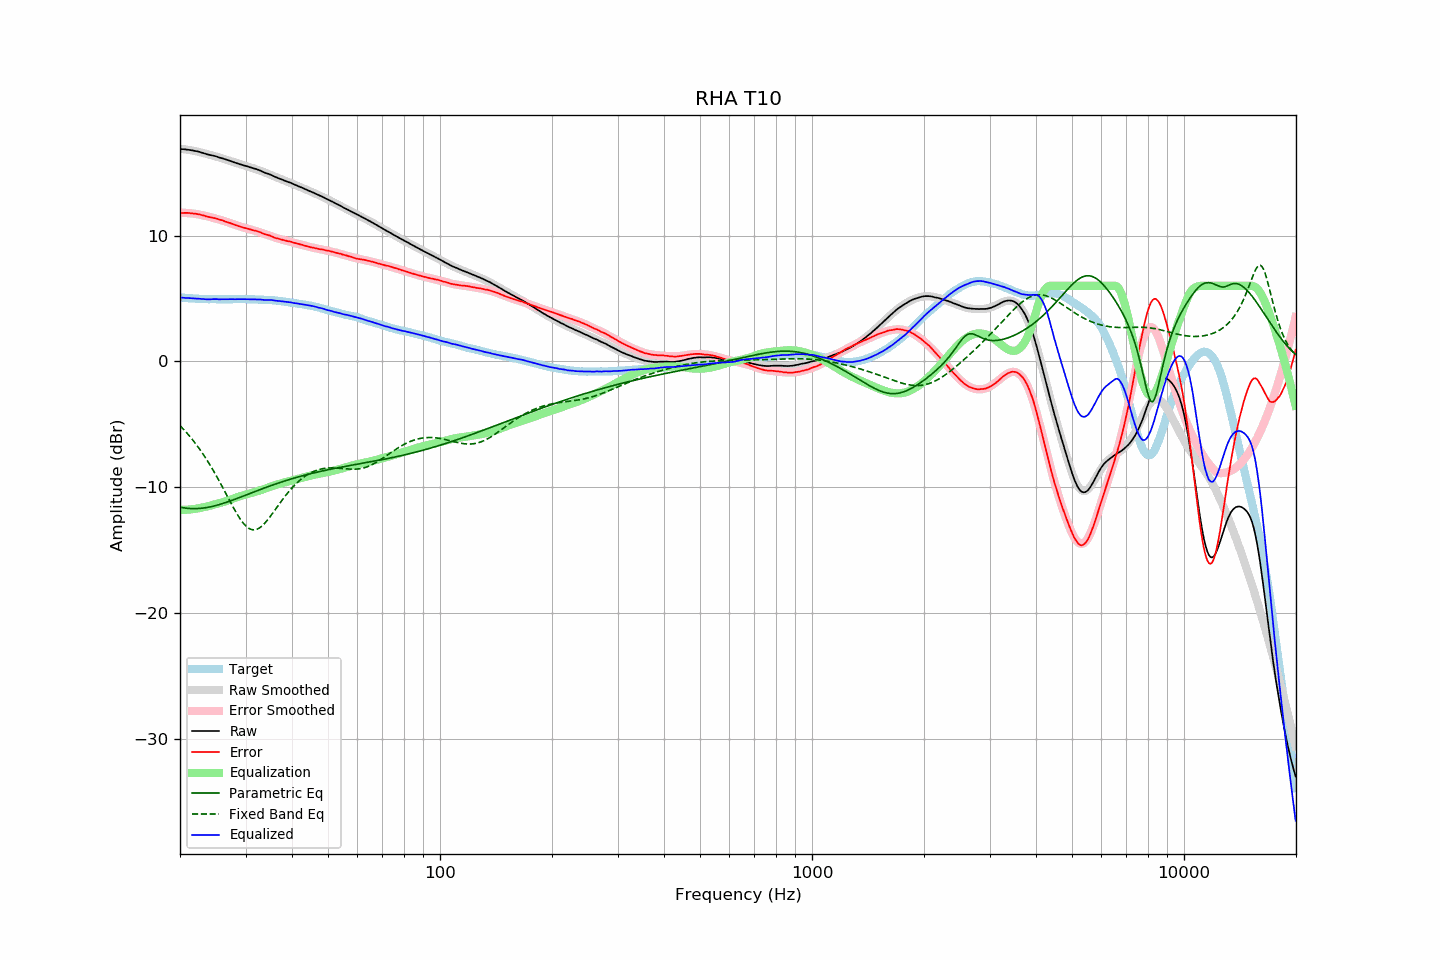

Data behind this chart, as committed beside it:
frequency, raw, error, smoothed, error_smoothed, equalization, parametric_eq, fixed_band_eq, equalized_raw, equalized_smoothed, target
20.00, 16.88, 11.79, 16.89, 11.80, -11.80, -11.58, -5.11, 5.07, 5.08, 5.08
20.20, 16.87, 11.79, 16.87, 11.80, -11.80, -11.61, -5.24, 5.06, 5.07, 5.07
20.40, 16.86, 11.79, 16.86, 11.80, -11.80, -11.63, -5.37, 5.05, 5.06, 5.06
20.61, 16.85, 11.79, 16.84, 11.80, -11.80, -11.65, -5.51, 5.05, 5.05, 5.05
20.81, 16.83, 11.79, 16.83, 11.79, -11.79, -11.67, -5.65, 5.04, 5.04, 5.03
21.02, 16.82, 11.79, 16.81, 11.78, -11.78, -11.68, -5.80, 5.03, 5.03, 5.02
21.23, 16.80, 11.79, 16.79, 11.77, -11.77, -11.69, -5.95, 5.02, 5.02, 5.01
21.44, 16.78, 11.76, 16.76, 11.76, -11.76, -11.70, -6.10, 5.02, 5.01, 5.02
21.66, 16.76, 11.76, 16.74, 11.74, -11.74, -11.70, -6.26, 5.01, 5.00, 5.00
21.87, 16.73, 11.73, 16.72, 11.73, -11.73, -11.70, -6.42, 5.00, 4.99, 5.00
22.09, 16.71, 11.73, 16.69, 11.71, -11.71, -11.70, -6.59, 5.00, 4.98, 4.98
22.31, 16.67, 11.70, 16.66, 11.69, -11.69, -11.70, -6.76, 4.99, 4.98, 4.98
22.54, 16.65, 11.68, 16.63, 11.66, -11.66, -11.69, -6.94, 4.98, 4.97, 4.97
22.76, 16.61, 11.64, 16.60, 11.64, -11.64, -11.68, -7.12, 4.97, 4.96, 4.97
22.99, 16.57, 11.61, 16.57, 11.61, -11.61, -11.66, -7.30, 4.96, 4.96, 4.96
23.22, 16.53, 11.58, 16.53, 11.58, -11.58, -11.65, -7.49, 4.95, 4.96, 4.95
23.45, 16.49, 11.53, 16.50, 11.55, -11.55, -11.63, -7.69, 4.94, 4.95, 4.96
23.69, 16.45, 11.50, 16.47, 11.52, -11.52, -11.60, -7.89, 4.93, 4.95, 4.94
23.92, 16.41, 11.48, 16.43, 11.49, -11.49, -11.58, -8.09, 4.93, 4.94, 4.93
24.16, 16.39, 11.44, 16.40, 11.46, -11.46, -11.55, -8.30, 4.93, 4.94, 4.94
24.40, 16.36, 11.42, 16.36, 11.42, -11.42, -11.53, -8.51, 4.94, 4.94, 4.94
24.65, 16.34, 11.39, 16.32, 11.39, -11.39, -11.50, -8.73, 4.95, 4.94, 4.94
24.89, 16.30, 11.36, 16.29, 11.35, -11.35, -11.46, -8.96, 4.95, 4.93, 4.94
25.14, 16.26, 11.33, 16.25, 11.32, -11.32, -11.43, -9.18, 4.95, 4.93, 4.93
25.39, 16.21, 11.28, 16.22, 11.28, -11.28, -11.39, -9.41, 4.93, 4.93, 4.93
25.65, 16.18, 11.25, 16.18, 11.25, -11.25, -11.36, -9.65, 4.93, 4.93, 4.93
25.91, 16.15, 11.22, 16.14, 11.21, -11.21, -11.32, -9.89, 4.94, 4.93, 4.93
26.16, 16.10, 11.17, 16.10, 11.17, -11.17, -11.28, -10.13, 4.94, 4.93, 4.94
26.43, 16.06, 11.12, 16.06, 11.13, -11.13, -11.23, -10.37, 4.93, 4.93, 4.94
26.69, 16.02, 11.08, 16.02, 11.08, -11.08, -11.19, -10.61, 4.93, 4.93, 4.94
26.96, 15.98, 11.04, 15.97, 11.04, -11.04, -11.15, -10.85, 4.94, 4.94, 4.93
27.23, 15.94, 11.00, 15.93, 10.99, -10.99, -11.10, -11.09, 4.94, 4.94, 4.93
27.50, 15.89, 10.95, 15.89, 10.95, -10.95, -11.06, -11.33, 4.94, 4.94, 4.93
27.77, 15.84, 10.90, 15.84, 10.90, -10.90, -11.01, -11.57, 4.94, 4.94, 4.94
28.05, 15.80, 10.86, 15.80, 10.86, -10.86, -10.96, -11.80, 4.94, 4.94, 4.94
28.33, 15.76, 10.81, 15.76, 10.82, -10.82, -10.92, -12.02, 4.94, 4.95, 4.95
28.62, 15.72, 10.77, 15.72, 10.77, -10.77, -10.87, -12.24, 4.94, 4.95, 4.95
28.90, 15.68, 10.72, 15.68, 10.73, -10.73, -10.82, -12.44, 4.95, 4.95, 4.96
29.19, 15.64, 10.68, 15.64, 10.69, -10.69, -10.77, -12.62, 4.95, 4.95, 4.95
29.48, 15.60, 10.64, 15.60, 10.65, -10.65, -10.72, -12.80, 4.94, 4.95, 4.95
29.78, 15.56, 10.60, 15.56, 10.61, -10.61, -10.67, -12.95, 4.94, 4.95, 4.95
30.08, 15.53, 10.58, 15.52, 10.58, -10.58, -10.62, -13.08, 4.95, 4.94, 4.95
30.38, 15.49, 10.55, 15.49, 10.54, -10.54, -10.57, -13.19, 4.94, 4.94, 4.94
30.68, 15.45, 10.51, 15.45, 10.51, -10.51, -10.52, -13.28, 4.94, 4.94, 4.94
30.99, 15.41, 10.47, 15.41, 10.47, -10.47, -10.47, -13.34, 4.93, 4.94, 4.93
31.30, 15.37, 10.43, 15.37, 10.44, -10.44, -10.42, -13.38, 4.93, 4.93, 4.93
31.61, 15.33, 10.39, 15.32, 10.40, -10.40, -10.37, -13.39, 4.93, 4.92, 4.93
31.93, 15.30, 10.39, 15.28, 10.36, -10.36, -10.33, -13.37, 4.93, 4.92, 4.91
32.24, 15.25, 10.34, 15.24, 10.33, -10.33, -10.28, -13.33, 4.93, 4.91, 4.92
32.57, 15.21, 10.30, 15.19, 10.29, -10.29, -10.23, -13.27, 4.92, 4.91, 4.90
32.89, 15.15, 10.25, 15.15, 10.24, -10.24, -10.18, -13.18, 4.91, 4.90, 4.90
33.22, 15.10, 10.20, 15.10, 10.20, -10.20, -10.13, -13.08, 4.90, 4.90, 4.90
33.55, 15.03, 10.14, 15.05, 10.15, -10.15, -10.08, -12.96, 4.88, 4.89, 4.90
33.89, 14.98, 10.09, 14.99, 10.11, -10.11, -10.04, -12.82, 4.87, 4.89, 4.88
34.23, 14.94, 10.06, 14.94, 10.06, -10.06, -9.99, -12.67, 4.87, 4.88, 4.87
34.57, 14.90, 10.03, 14.89, 10.02, -10.02, -9.94, -12.52, 4.88, 4.87, 4.87
34.92, 14.85, 9.99, 14.84, 9.97, -9.97, -9.90, -12.35, 4.88, 4.87, 4.86
35.27, 14.80, 9.92, 14.78, 9.92, -9.92, -9.85, -12.18, 4.87, 4.86, 4.87
35.62, 14.73, 9.88, 14.73, 9.88, -9.88, -9.81, -12.00, 4.85, 4.85, 4.85
35.97, 14.66, 9.82, 14.67, 9.84, -9.84, -9.76, -11.82, 4.83, 4.84, 4.85
... 635 more rows
